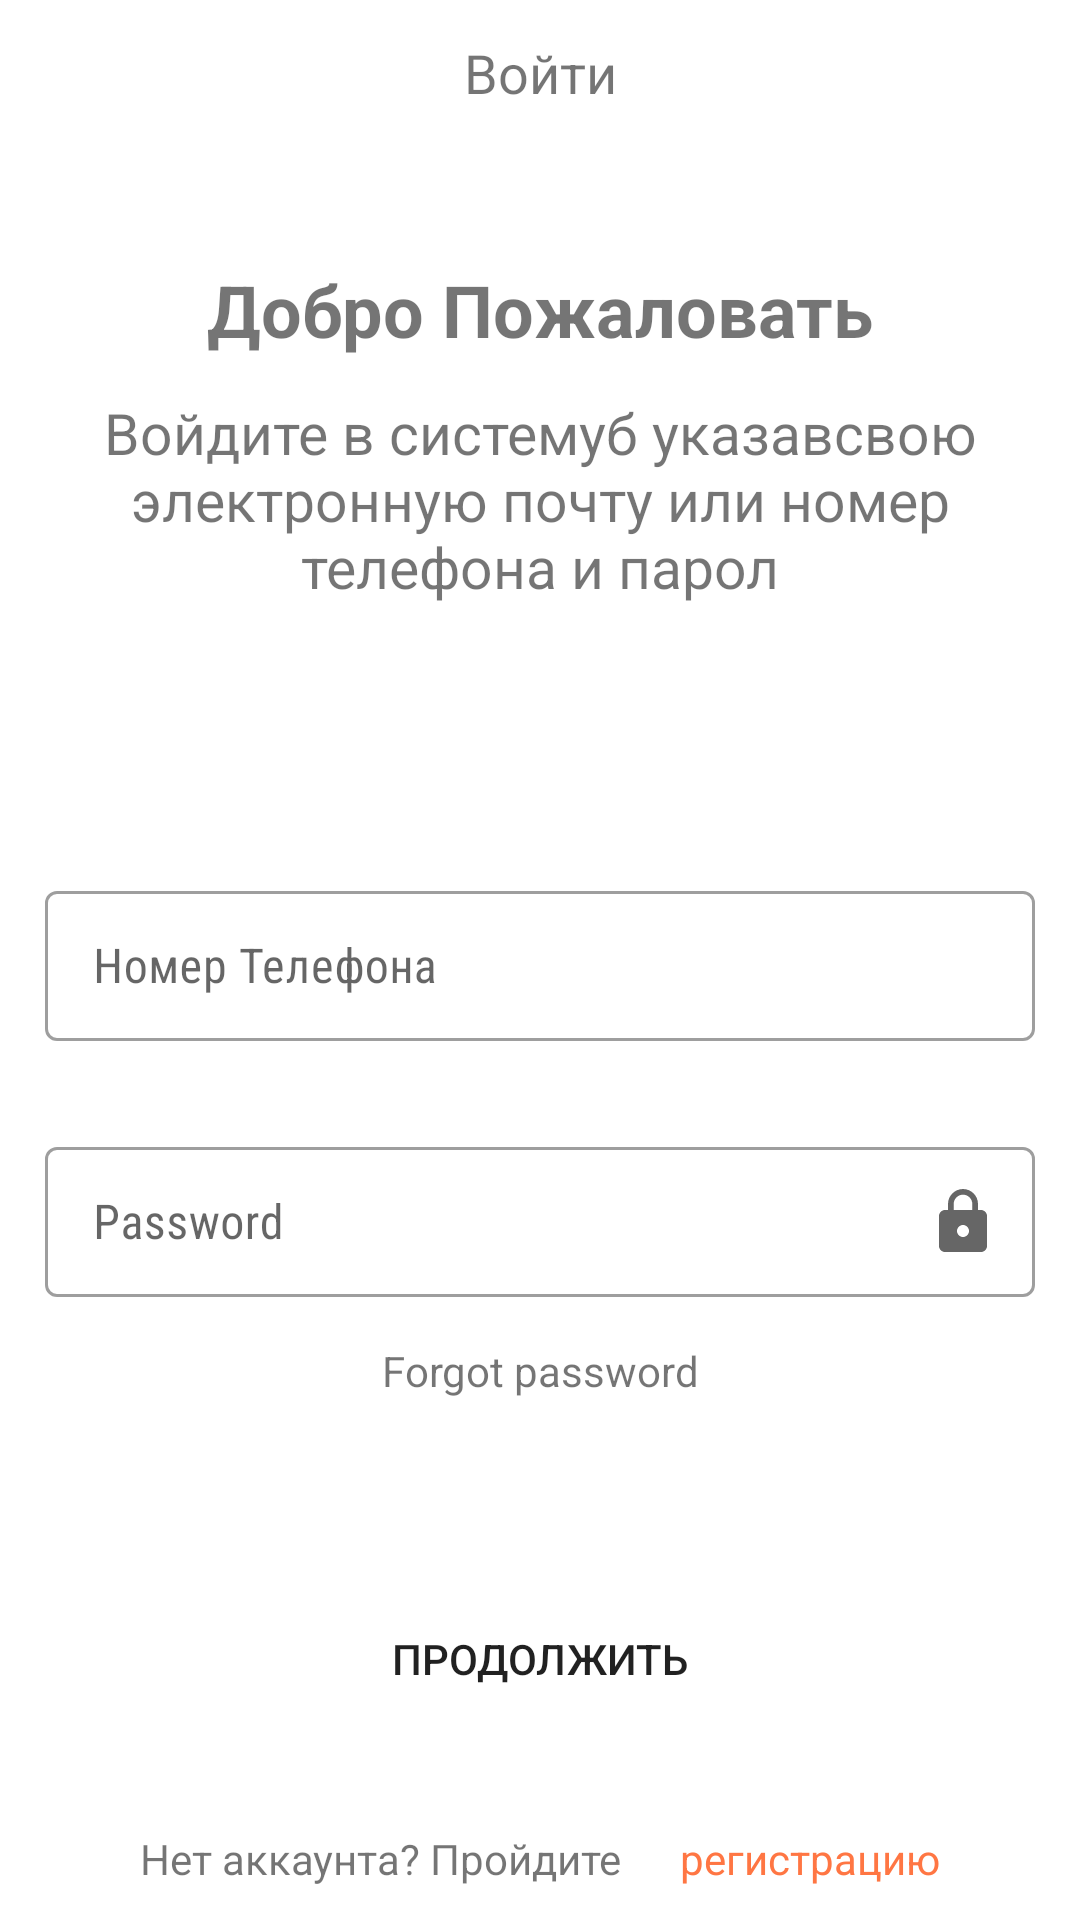

This screen was rendered from an Android layout file. Write that file and the resources it references.
<!-- AndroidManifest.xml: application theme Theme.ChayhanaApp -->
<!-- res/layout/fragment_registration.xml -->
<?xml version="1.0" encoding="utf-8"?>
<androidx.constraintlayout.widget.ConstraintLayout xmlns:android="http://schemas.android.com/apk/res/android"
    xmlns:app="http://schemas.android.com/apk/res-auto"
    xmlns:tools="http://schemas.android.com/tools"
    android:layout_width="match_parent"
    android:layout_height="match_parent"
    android:orientation="vertical">

    <androidx.constraintlayout.widget.Guideline
        android:id="@+id/hor1"
        android:layout_width="wrap_content"
        android:layout_height="wrap_content"
        android:orientation="vertical"
        app:layout_constraintGuide_percent="0.1" />
    <androidx.constraintlayout.widget.Guideline
        android:id="@+id/hor2"
        android:layout_width="wrap_content"
        android:layout_height="wrap_content"
        android:orientation="vertical"
        app:layout_constraintGuide_percent="0.9" />

    <TextView
        android:id="@+id/headlineEnterRegistration"
        android:layout_width="wrap_content"
        android:layout_height="wrap_content"
        android:padding="12dp"
        android:text="Войти"
        android:textSize="18sp"
        app:layout_constraintLeft_toLeftOf="parent"
        app:layout_constraintRight_toRightOf="parent"
        app:layout_constraintTop_toTopOf="parent" />

    <androidx.constraintlayout.widget.ConstraintLayout
        android:id="@+id/welcomingConstraintL"
        android:layout_width="match_parent"
        android:layout_height="wrap_content"
        app:layout_constraintBottom_toTopOf="@id/EditTextConstraintL"
        app:layout_constraintLeft_toLeftOf="parent"
        app:layout_constraintRight_toRightOf="parent"
        app:layout_constraintTop_toTopOf="parent">

        <androidx.constraintlayout.widget.ConstraintLayout
            android:layout_width="match_parent"
            android:layout_height="wrap_content"
            android:padding="12dp"
            app:layout_constraintBottom_toBottomOf="parent"
            app:layout_constraintHorizontal_bias="0.0"
            app:layout_constraintLeft_toLeftOf="parent"
            app:layout_constraintRight_toRightOf="parent"
            app:layout_constraintTop_toTopOf="parent"
            app:layout_constraintVertical_bias="0.0">

            <TextView
                android:id="@+id/welcomingText"
                android:layout_width="wrap_content"
                android:layout_height="match_parent"
                android:gravity="center"
                android:padding="12dp"
                android:text="Добро Пожаловать"
                android:textSize="24sp"
                android:textStyle="bold"
                app:layout_constraintBottom_toTopOf="@id/welcomingTextDescription"
                app:layout_constraintLeft_toLeftOf="parent"
                app:layout_constraintRight_toRightOf="parent"
                app:layout_constraintTop_toTopOf="parent" />

            <TextView
                android:id="@+id/welcomingTextDescription"
                android:layout_width="wrap_content"
                android:layout_height="match_parent"
                android:gravity="center"
                android:text="@string/welcoming_text_description"
                android:textSize="19sp"
                android:typeface="normal"
                app:layout_constraintBottom_toBottomOf="parent"
                app:layout_constraintLeft_toLeftOf="parent"
                app:layout_constraintRight_toRightOf="parent"
                app:layout_constraintTop_toBottomOf="@id/welcomingText" />

        </androidx.constraintlayout.widget.ConstraintLayout>


    </androidx.constraintlayout.widget.ConstraintLayout>

    <androidx.constraintlayout.widget.ConstraintLayout
        android:id="@+id/EditTextConstraintL"
        android:layout_width="match_parent"
        android:layout_height="wrap_content"
        app:layout_constraintBottom_toTopOf="@id/continueBtnLayout"
        app:layout_constraintTop_toBottomOf="@id/welcomingConstraintL">

        <com.google.android.material.textfield.TextInputLayout
            android:id="@+id/emailOrNumberLay"
            style="@style/Widget.MaterialComponents.TextInputLayout.OutlinedBox.Dense"
            android:layout_width="match_parent"
            android:layout_height="wrap_content"
            android:padding="15dp"
            app:endIconDrawable="@drawable/ic_phone"
            app:endIconMode="custom"
            app:layout_constraintBottom_toTopOf="@id/passwordLay"
            app:layout_constraintHorizontal_bias="0.0"
            app:layout_constraintLeft_toLeftOf="parent"
            app:layout_constraintRight_toRightOf="parent"
            app:layout_constraintTop_toTopOf="parent">

            <EditText
                android:id="@+id/emailOrNumber"
                android:layout_width="match_parent"
                android:layout_height="50dp"
                android:fontFamily="sans-serif-condensed"
                android:hint="Номер Телефона"
                android:inputType="textNoSuggestions|textCapSentences" />
        </com.google.android.material.textfield.TextInputLayout>

        <com.google.android.material.textfield.TextInputLayout
            android:id="@+id/passwordLay"
            style="@style/Widget.MaterialComponents.TextInputLayout.OutlinedBox.Dense"
            android:layout_width="match_parent"
            android:layout_height="wrap_content"
            android:padding="15dp"
            app:endIconDrawable="@drawable/ic_baseline_lock_24"
            app:endIconMode="custom"
            app:layout_constraintBottom_toTopOf="@id/forgotPasswordTextView"
            app:layout_constraintLeft_toLeftOf="parent"
            app:layout_constraintRight_toRightOf="parent"
            app:layout_constraintTop_toBottomOf="@id/emailOrNumberLay">

            <EditText
                android:id="@+id/password"

                android:layout_width="match_parent"
                android:layout_height="50dp"
                android:fontFamily="sans-serif-condensed"
                android:hint="Password"
                android:inputType="textPassword" />
        </com.google.android.material.textfield.TextInputLayout>


        <TextView
            android:id="@+id/forgotPasswordTextView"
            android:layout_width="wrap_content"
            android:layout_height="wrap_content"
            android:text="Forgot password"
            app:layout_constraintBottom_toBottomOf="parent"
            app:layout_constraintLeft_toLeftOf="parent"
            app:layout_constraintRight_toRightOf="parent"
            app:layout_constraintTop_toBottomOf="@id/passwordLay" />
    </androidx.constraintlayout.widget.ConstraintLayout>

    <androidx.constraintlayout.widget.ConstraintLayout
        android:id="@+id/continueBtnLayout"
        android:layout_width="match_parent"
        android:layout_height="wrap_content"
        app:layout_constraintBottom_toBottomOf="parent"
        app:layout_constraintEnd_toEndOf="parent"
        app:layout_constraintHorizontal_bias="0.0"
        app:layout_constraintStart_toStartOf="parent"
        app:layout_constraintTop_toBottomOf="@id/EditTextConstraintL">

        <Button
            android:id="@+id/btnContinue"
            android:layout_width="wrap_content"
            android:layout_height="wrap_content"
            android:background="@drawable/custom_btn_style"
            android:text="Продолжить"
            app:layout_constraintLeft_toLeftOf="parent"
            app:layout_constraintRight_toRightOf="parent"
            app:layout_constraintTop_toTopOf="parent"
            tools:layout_editor_absoluteX="135dp"
            tools:layout_editor_absoluteY="562dp" />
    </androidx.constraintlayout.widget.ConstraintLayout>

    <androidx.constraintlayout.widget.ConstraintLayout
        android:layout_width="wrap_content"
        android:layout_height="wrap_content"
        android:orientation="horizontal"
        app:layout_constraintBottom_toBottomOf="parent"
        app:layout_constraintLeft_toLeftOf="parent"
        app:layout_constraintRight_toRightOf="parent">

        <TextView
            android:id="@+id/textDidNotHaveAccaunt"
            android:layout_width="180dp"
            android:layout_height="30dp"
            android:paddingRight="3dp"
            android:text="Нет аккаунта? Пройдите"
            app:layout_constraintLeft_toLeftOf="parent"
            app:layout_constraintTop_toTopOf="parent" />

        <TextView
            android:layout_width="wrap_content"
            android:layout_height="wrap_content"
            android:text="регистрацию"
            android:textColor="@color/orange_500"
            app:layout_constraintLeft_toRightOf="@id/textDidNotHaveAccaunt"
            app:layout_constraintRight_toRightOf="parent"
            app:layout_constraintTop_toTopOf="parent" />
    </androidx.constraintlayout.widget.ConstraintLayout>


</androidx.constraintlayout.widget.ConstraintLayout>
<!-- resources referenced by this layout -->
<resources>
  <color name="orange_500">#FF7643</color>
  <!-- drawable custom_btn_style (drawable) -->
  <?xml version="1.0" encoding="utf-8"?>
  <shape xmlns:android="http://schemas.android.com/apk/res/android"
  
      android:shape="rectangle">
      <corners android:radius="12dp" />
  
  </shape>
  <!-- drawable ic_baseline_lock_24 (drawable) -->
  <vector android:height="24dp" android:tint="#836E84"
      android:viewportHeight="24" android:viewportWidth="24"
      android:width="24dp" xmlns:android="http://schemas.android.com/apk/res/android">
      <path android:fillColor="@android:color/white" android:pathData="M18,8h-1L17,6c0,-2.76 -2.24,-5 -5,-5S7,3.24 7,6v2L6,8c-1.1,0 -2,0.9 -2,2v10c0,1.1 0.9,2 2,2h12c1.1,0 2,-0.9 2,-2L20,10c0,-1.1 -0.9,-2 -2,-2zM12,17c-1.1,0 -2,-0.9 -2,-2s0.9,-2 2,-2 2,0.9 2,2 -0.9,2 -2,2zM15.1,8L8.9,8L8.9,6c0,-1.71 1.39,-3.1 3.1,-3.1 1.71,0 3.1,1.39 3.1,3.1v2z"/>
  </vector>
  <string name="welcoming_text_description" formatted="true">Войдите в системуб указавсвою электронную почту или номер телефона и парол
      </string>
  <style name="Theme.ChayhanaApp" parent="Theme.MaterialComponents.DayNight.NoActionBar">
          
          <item name="colorPrimary">@color/orange_500</item>
          <item name="colorPrimaryVariant">@color/purple_700</item>
          <item name="colorOnPrimary">@color/white</item>
          
          <item name="colorSecondary">@color/teal_200</item>
          <item name="colorSecondaryVariant">@color/teal_700</item>
          <item name="colorOnSecondary">@color/black</item>
          
          <item name="android:statusBarColor" tools:targetApi="l">?attr/colorPrimaryVariant</item>
          
      </style>
  <color name="purple_700">#918C8C</color>
  <color name="white">#FFFFFFFF</color>
  <color name="teal_200">#FF03DAC5</color>
  <color name="teal_700">#FF018786</color>
  <color name="black">#FF000000</color>
</resources>
